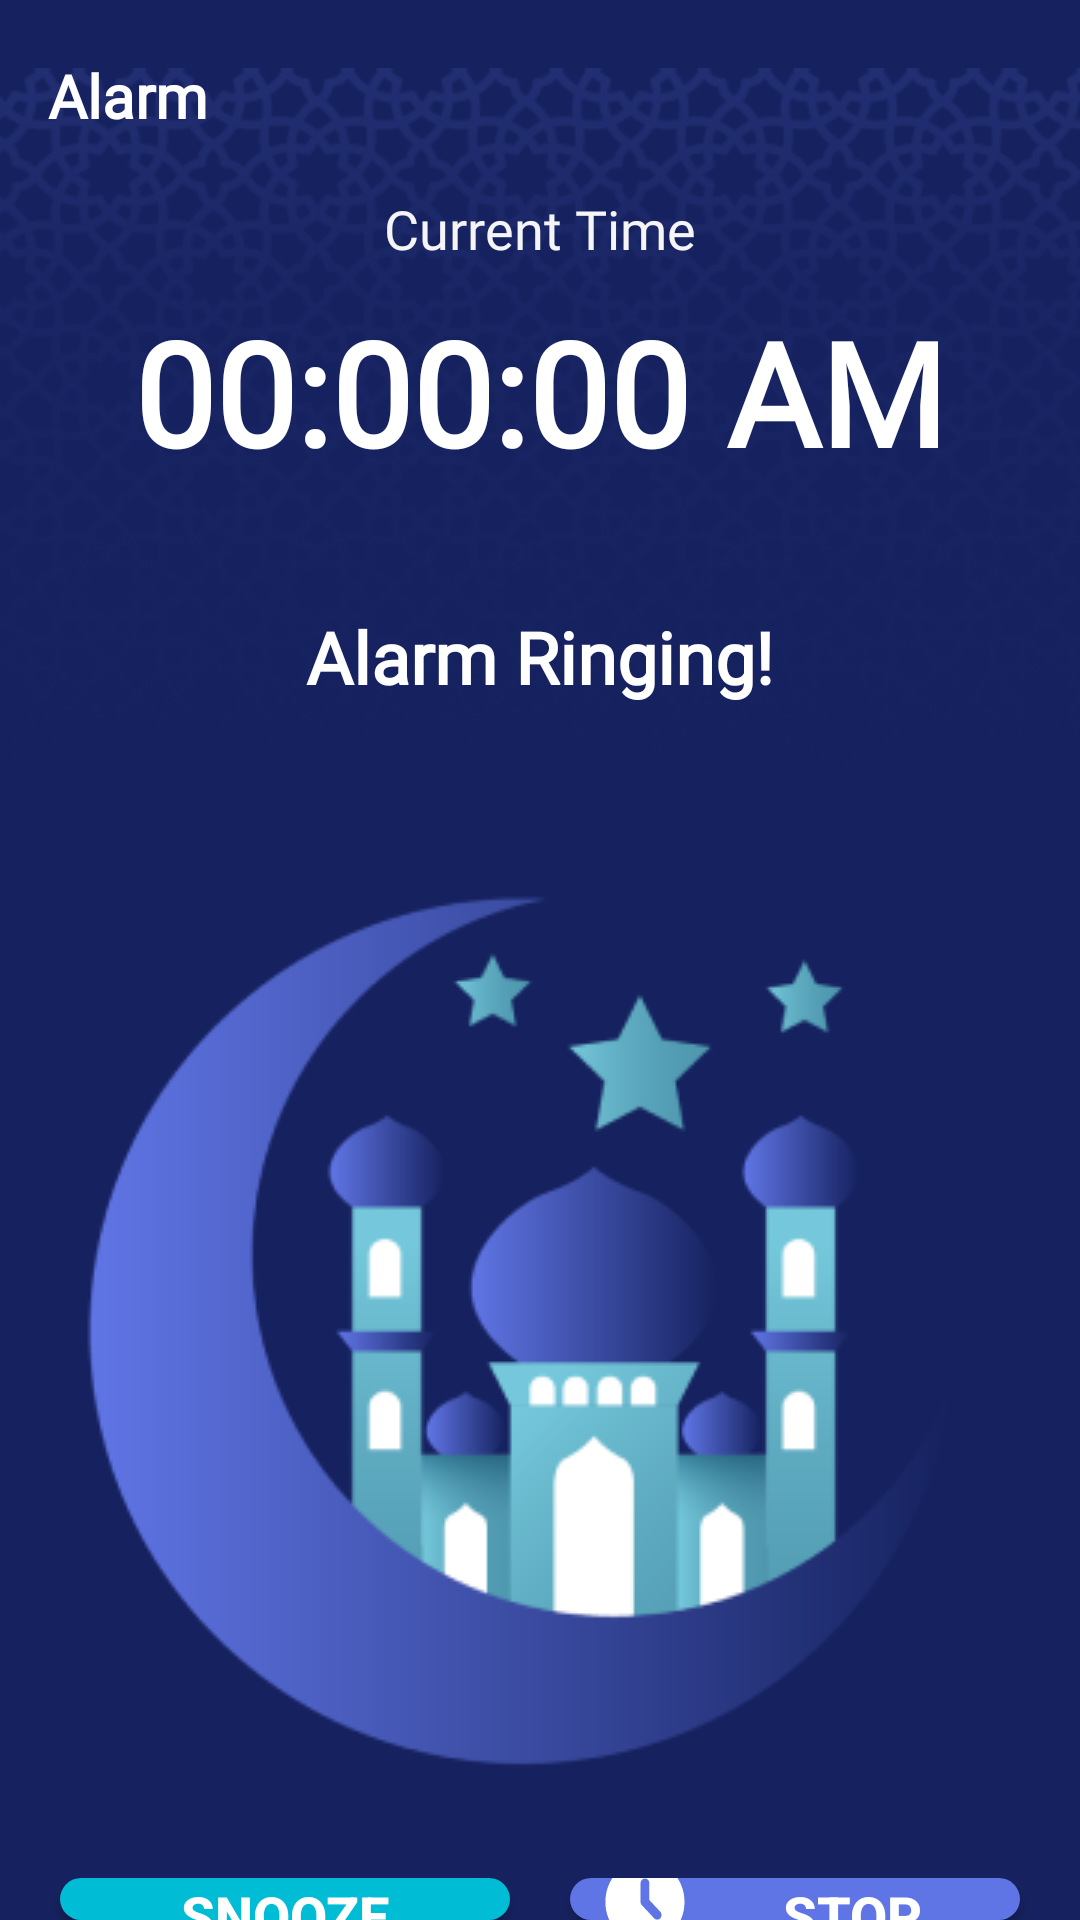

The Android layout XML behind this screen, and the referenced resources:
<!-- AndroidManifest.xml: application theme Theme.Ramadan1 -->
<!-- res/layout/activity_alarm_alert.xml -->
<?xml version="1.0" encoding="utf-8"?>
<RelativeLayout xmlns:android="http://schemas.android.com/apk/res/android"
    xmlns:tools="http://schemas.android.com/tools"
    android:layout_width="match_parent"
    android:layout_height="match_parent"
    android:background="#16225F"
    tools:context=".AlarmAlertActivity">


    <ImageView
        android:layout_width="match_parent"
        android:layout_height="wrap_content"
        android:src="@drawable/frame" />

    <androidx.appcompat.widget.Toolbar
        android:id="@+id/toolbar"
        android:layout_width="match_parent"
        android:layout_height="wrap_content"
        android:layout_alignParentTop="true"
        >

        
        
        
        
        
        
        
        

        <TextView
            android:id="@+id/namz_name"
            android:layout_width="wrap_content"
            android:layout_height="wrap_content"
            android:fontFamily="@font/montserrat"
            android:text="Alarm"
            android:textAllCaps="false"
            android:textColor="#FFFFFF"
            android:textSize="20sp"
            android:textStyle="bold" />


    </androidx.appcompat.widget.Toolbar>

    <TextView
        android:id="@+id/currentTimeTextView"
        android:layout_width="wrap_content"
        android:layout_height="wrap_content"
        android:layout_below="@+id/toolbar"
        android:layout_centerHorizontal="true"
        android:text="Current Time"
        android:textColor="#F5F5F8"
        android:fontFamily="@font/montserrat"
        android:textSize="18sp"
        />

    <TextView
        android:id="@+id/currentTimeText"
        android:layout_width="wrap_content"
        android:layout_height="wrap_content"
        android:layout_below="@+id/currentTimeTextView"
        android:layout_centerHorizontal="true"
        android:padding="10dp"
        android:text="00:00:00 AM"
        android:fontFamily="@font/montserrat"
        android:textColor="@color/white"
        android:textSize="48sp"
        android:textStyle="bold" />


    <TextView
        android:id="@+id/alarmText"
        android:layout_width="wrap_content"
        android:layout_height="wrap_content"
        android:layout_below="@+id/currentTimeText"
        android:layout_centerHorizontal="true"
        android:layout_marginStart="30dp"
        android:layout_marginTop="30dp"
        android:layout_marginEnd="30dp"
        android:layout_marginBottom="30dp"
        android:textColor="@color/white"
        android:text="Alarm Ringing!"
        android:textStyle="bold"
        android:fontFamily="@font/montserrat"
        android:textAlignment="center"
        android:textSize="24sp" />
    <ImageView
        android:id="@+id/logo"
        android:layout_width="wrap_content"
        android:layout_height="wrap_content"
        android:layout_below="@+id/alarmText"
        android:layout_centerHorizontal="true"
        android:src="@drawable/logo" />
<LinearLayout
    android:layout_width="match_parent"
    android:layout_height="wrap_content"
    android:layout_below="@+id/logo"
    android:layout_marginTop="20sp"
    android:orientation="horizontal">

    <androidx.appcompat.widget.AppCompatButton
        android:id="@+id/snoozeAlarmButton"
        android:layout_width="0dp"
        android:layout_height="wrap_content"
        android:layout_weight="2"
        android:layout_marginStart="20dp"
        android:layout_marginEnd="20dp"
        android:background="@drawable/button_background3"
        android:drawableStart="@drawable/baseline_alarm_off_24"
        android:drawablePadding="10dp"
        android:paddingHorizontal="10dp"
        android:text="Snooze"
        android:textColor="@color/white"
        android:textSize="18sp"
        android:textStyle="bold" />

    <androidx.appcompat.widget.AppCompatButton
        android:id="@+id/stopAlarmButton"
        android:layout_width="0dp"
        android:layout_height="wrap_content"
        android:layout_weight="2"
        android:background="@drawable/button_background1"
        android:drawableStart="@drawable/clock"
        android:drawablePadding="8dp"
        android:layout_marginEnd="20sp"
        android:paddingHorizontal="10dp"
        android:text="Stop Alarm"
        android:textColor="@color/white"
        android:textSize="18sp"
        android:textStyle="bold" />


</LinearLayout>


</RelativeLayout>
<!-- resources referenced by this layout -->
<resources>
  <!-- drawable baseline_chevron_left_24 (drawable) -->
  <vector android:height="24dp" android:tint="#16225F"
      android:viewportHeight="24" android:viewportWidth="24"
      android:width="24dp" xmlns:android="http://schemas.android.com/apk/res/android">
      <path android:fillColor="@android:color/white" android:pathData="M15.41,7.41L14,6l-6,6 6,6 1.41,-1.41L10.83,12z"/>
  </vector>
  <!-- drawable button_background (drawable) -->
  <?xml version="1.0" encoding="utf-8"?>
  <shape  android:shape="rectangle" xmlns:android="http://schemas.android.com/apk/res/android">
  
      <solid android:color="#ABB8FF"/>
      <corners android:radius="5dp"/>
  </shape>
  <!-- drawable button_background1 (drawable) -->
  <?xml version="1.0" encoding="utf-8"?>
  <shape  android:shape="rectangle" xmlns:android="http://schemas.android.com/apk/res/android">
  
      <solid android:color="#6075E5"/>
      <corners android:radius="7dp"/>
  </shape>
  <!-- drawable button_background3 (drawable) -->
  <?xml version="1.0" encoding="utf-8"?>
  <shape  android:shape="rectangle" xmlns:android="http://schemas.android.com/apk/res/android">
  
      <solid android:color="#00BCD4"/>
      <corners android:radius="7dp"/>
  </shape>
  <!-- drawable clock (drawable) -->
  <vector xmlns:android="http://schemas.android.com/apk/res/android"
      android:width="30dp"
      android:height="30dp"
      android:viewportWidth="18"
      android:viewportHeight="17">
    <path
        android:pathData="M8.989,17C7.89,17 6.861,16.79 5.902,16.371C4.942,15.951 4.106,15.384 3.396,14.67C2.685,13.957 2.121,13.118 1.703,12.153C1.286,11.19 1.077,10.156 1.077,9.052C1.077,7.948 1.286,6.914 1.703,5.95C2.121,4.986 2.685,4.147 3.396,3.433C4.106,2.719 4.942,2.153 5.902,1.734C6.861,1.314 7.89,1.104 8.989,1.104C10.088,1.104 11.117,1.314 12.077,1.734C13.037,2.153 13.872,2.719 14.583,3.433C15.293,4.147 15.857,4.986 16.275,5.95C16.692,6.914 16.901,7.948 16.901,9.052C16.901,10.156 16.692,11.19 16.275,12.153C15.857,13.118 15.293,13.957 14.583,14.67C13.872,15.384 13.037,15.951 12.077,16.371C11.117,16.79 10.088,17 8.989,17ZM8.11,5.519V9.03C8.11,9.148 8.132,9.262 8.176,9.372C8.22,9.482 8.286,9.582 8.374,9.67L10.857,12.165C11.018,12.327 11.216,12.408 11.451,12.408C11.685,12.408 11.89,12.319 12.066,12.143C12.227,11.981 12.308,11.775 12.308,11.525C12.308,11.274 12.227,11.068 12.066,10.906L9.868,8.699V5.497C9.868,5.247 9.784,5.041 9.616,4.879C9.447,4.717 9.238,4.636 8.989,4.636C8.74,4.636 8.531,4.721 8.363,4.89C8.194,5.059 8.11,5.269 8.11,5.519ZM1.451,4.04C1.289,4.202 1.092,4.283 0.857,4.283C0.623,4.283 0.418,4.195 0.242,4.018C0.081,3.856 0,3.65 0,3.4C0,3.15 0.081,2.944 0.242,2.782L2.769,0.243C2.93,0.081 3.128,0 3.363,0C3.597,0 3.802,0.088 3.978,0.265C4.139,0.427 4.22,0.633 4.22,0.883C4.22,1.133 4.139,1.339 3.978,1.501L1.451,4.04ZM16.506,4.018L13.978,1.479C13.817,1.317 13.736,1.119 13.736,0.883C13.736,0.648 13.824,0.442 14,0.265C14.161,0.103 14.366,0.022 14.615,0.022C14.865,0.022 15.07,0.103 15.231,0.265L17.758,2.804C17.919,2.966 18,3.164 18,3.4C18,3.635 17.912,3.842 17.736,4.018C17.575,4.18 17.37,4.261 17.121,4.261C16.872,4.261 16.667,4.18 16.506,4.018Z"
        android:fillColor="#ffffff"/>
  </vector>
  <!-- drawable frame: png bitmap (drawable, 121217 bytes) -->
  <!-- drawable logo: png bitmap (drawable, 25649 bytes) -->
  <style name="Theme.Ramadan1" parent="Base.Theme.Ramadan1" />
  <style name="Base.Theme.Ramadan1" parent="Theme.Material3.DayNight.NoActionBar">
          
          
      </style>
  <!-- not gathered from this repository: default colours our renderer supplied (Android Studio template values) -->
  <color name="white">#FFFFFFFF</color>
</resources>
